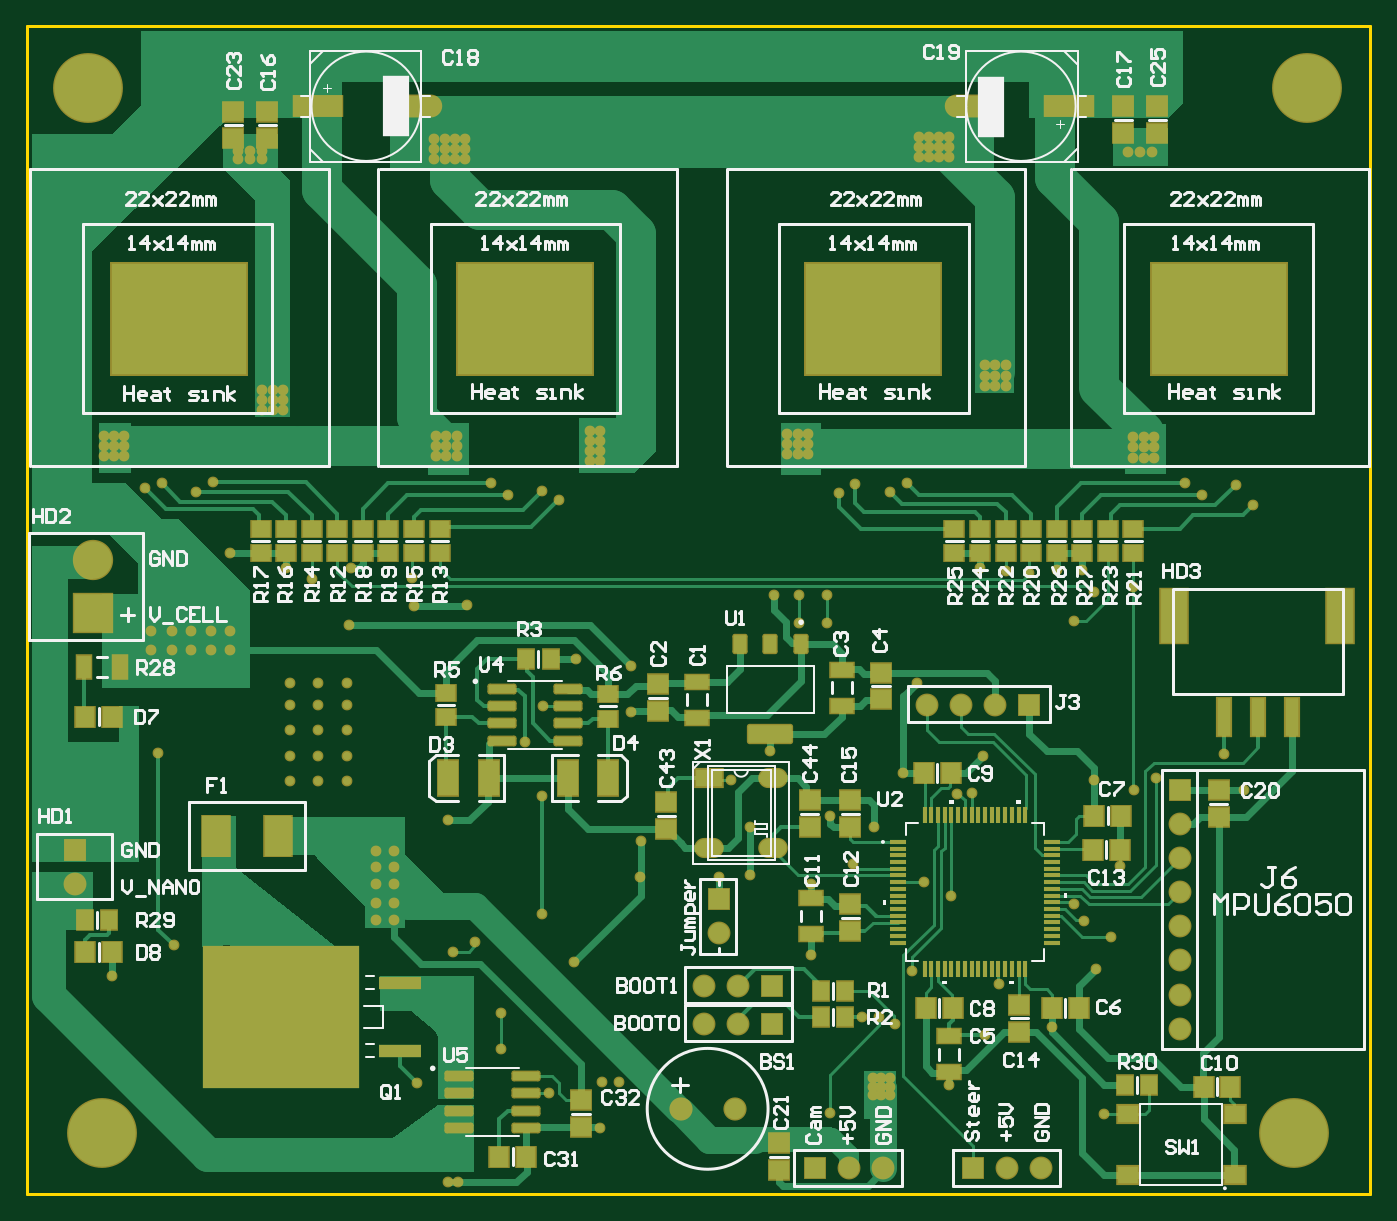
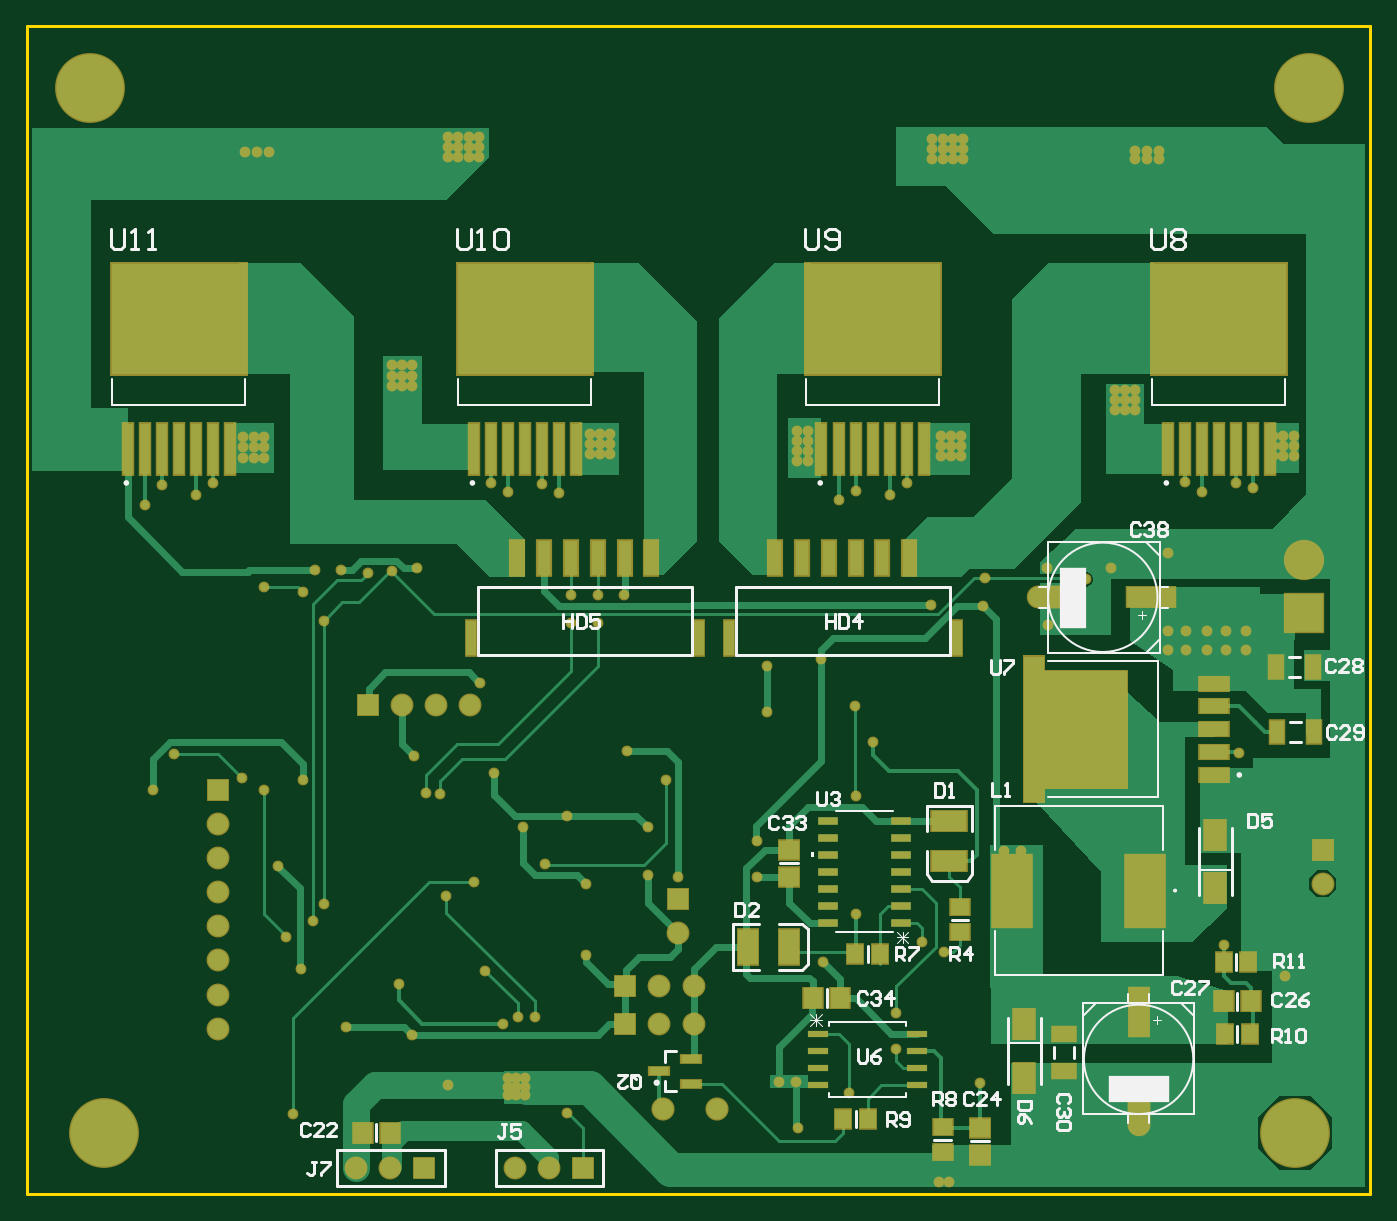
Circuit board: 9 layer files. Board 100.1 x 87.0 mm.
- bottom_copper: PCB1.GBL (24764 bytes)
- bottom_silk: PCB1.GBO (15163 bytes)
- paste: PCB1.GBP (7716 bytes)
- bottom_mask: PCB1.GBS (12181 bytes)
- outline: PCB1.GKO (378 bytes)
- top_copper: PCB1.GTL (34338 bytes)
- top_silk: PCB1.GTO (45001 bytes)
- paste: PCB1.GTP (5895 bytes)
- top_mask: PCB1.GTS (15004 bytes)

=== bottom_copper: PCB1.GBL (24764 bytes, source omitted) ===
=== bottom_silk: PCB1.GBO (15163 bytes, source omitted) ===
=== paste: PCB1.GBP (7716 bytes, source omitted) ===
=== bottom_mask: PCB1.GBS (12181 bytes, source omitted) ===
=== outline: PCB1.GKO ===
G04*
G04 #@! TF.GenerationSoftware,Altium Limited,Altium Designer,21.0.8 (223)*
G04*
G04 Layer_Color=16711935*
%FSTAX24Y24*%
%MOIN*%
G70*
G04*
G04 #@! TF.SameCoordinates,00D354F9-114D-4BFF-AAB9-25B0FB3EDDE6*
G04*
G04*
G04 #@! TF.FilePolarity,Positive*
G04*
G01*
G75*
%ADD12C,0.0100*%
D12*
X0118Y046752D02*
X0512D01*
X0512Y0125D01*
X0118D02*
Y046752D01*
Y0125D02*
X0512D01*
M02*

=== top_copper: PCB1.GTL (34338 bytes, source omitted) ===
=== top_silk: PCB1.GTO (45001 bytes, source omitted) ===
=== paste: PCB1.GTP (5895 bytes, source omitted) ===
=== top_mask: PCB1.GTS (15004 bytes, source omitted) ===
